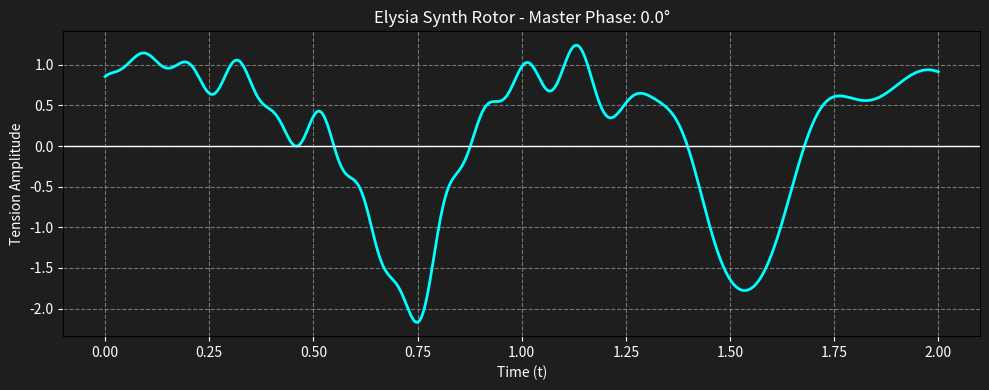

Write the Python code that produced this figure.
import argparse
import math
import time
import sys
import numpy as np
import matplotlib.pyplot as plt
from typing import List, Tuple

class ElysiaSynthEngine:
    """
    엘리시아 신디사이저 엔진 (Elysia Synthesizer Engine)

    데이터나 수식을 단순히 0과 1로 계산(연산)하는 것을 넘어,
    고유의 주파수(Frequency)와 위상각(Phase)을 가진 아날로그 파동(오실레이터)으로 치환합니다.
    마스터 노브(가변축 위상각 $\theta$)를 조작하면, 개별 파라미터의 수정 없이
    시스템 전체가 대칭을 유지하며 변조(Modulation)되는 현상을 시각적으로 증명합니다.
    """
    def __init__(self, master_phase_deg: float):
        # 마스터 위상각 (가변축 기준점) - 도(Degree)에서 라디안(Radian)으로 변환
        self.master_phase = math.radians(master_phase_deg)

        # 내부 하위 변수(오실레이터) 설정
        # 각 축별 기본 특성: (base_freq, base_amp, base_phase, freq_speed, amp_speed)
        self.oscillators = [
            (1.0, 1.0, math.radians(0), 0.5, 0.3),     # e1: 물리축 (기본 텐션)
            (2.0, 0.5, math.radians(45), 0.7, 0.4),    # e2: 논리축 (이진 진동)
            (3.0, 0.33, math.radians(90), 1.1, 0.6),   # e3: 수학축 (위상 삼각)
            (5.0, 0.2, math.radians(135), 1.3, 0.8),   # e4: 구문축 (코드 인과)
            (8.0, 0.125, math.radians(180), 1.7, 0.9)  # e5: 의미축 (유사스칼라)
        ]

    def render_waveform(self, t: float) -> float:
        """
        특정 시간(t)에서 가변 로터들의 파동을 합성합니다.
        마스터 위상(master_phase)이 시간축 자체를 왜곡하고(t'),
        하부 변수(주파수, 진폭)들이 스스로 회전하며 서로 얽히는(Entanglement) 구조입니다.
        """
        composite_amplitude = 0.0

        # 1. 시간축 자체의 변조 (인과적 파동축)
        # 마스터 위상에 의한 장력으로 시간이 수축/팽창하는 가변 시간축 t'
        t_prime = t * (1.0 + 0.1 * math.sin(self.master_phase)) + (self.master_phase / (2 * math.pi))

        for base_freq, base_amp, base_phase, freq_speed, amp_speed in self.oscillators:
            # 2. 하부 변수(Freq)의 로터화
            # 주파수 진폭(freq_amplitude)을 base_freq의 20%로 설정
            freq_amplitude = base_freq * 0.2
            # 마스터 페이즈가 주파수 로터의 위상각에 1.5배의 간섭을 줌
            current_freq = base_freq + freq_amplitude * math.sin(freq_speed * t_prime + self.master_phase * 1.5)

            # 3. 하부 변수(Amp)의 로터화 및 상호 얽힘
            # 진폭의 진폭(amp_amplitude)을 base_amp의 30%로 설정
            amp_amplitude = base_amp * 0.3
            # current_freq 변화가 진폭 로터의 위상각에 간섭을 줌 (0.5배)
            current_amp = base_amp + amp_amplitude * math.cos(amp_speed * t_prime + current_freq * 0.5)

            # 4. 최종 파동 합성 (마스터 노브의 기본 위상 변조 포함)
            modulated_phase = base_phase + self.master_phase
            wave = current_amp * math.sin(2 * math.pi * current_freq * t_prime + modulated_phase)

            composite_amplitude += wave

        return composite_amplitude

    def generate_graph(self, filename: str = "synth_rotor_waveform.png"):
        """
        합성된 전체 파동 궤적을 Matplotlib을 이용해 시각적 그래프로 렌더링합니다.
        """
        t_values = np.linspace(0, 2, 1000) # 0초부터 2초까지
        y_values = [self.render_waveform(t) for t in t_values]

        plt.figure(figsize=(10, 4))
        plt.plot(t_values, y_values, color='cyan', linewidth=2)
        plt.title(f"Elysia Synth Rotor - Master Phase: {math.degrees(self.master_phase):.1f}°")
        plt.xlabel("Time (t)")
        plt.ylabel("Tension Amplitude")
        plt.grid(True, linestyle='--', alpha=0.6)
        plt.axhline(0, color='white', linewidth=1)

        # 다크 모드 스타일
        plt.gca().set_facecolor('#1e1e1e')
        plt.gcf().patch.set_facecolor('#1e1e1e')
        plt.gca().xaxis.label.set_color('white')
        plt.gca().yaxis.label.set_color('white')
        plt.gca().title.set_color('white')
        plt.tick_params(colors='white')

        plt.tight_layout()
        plt.savefig(filename)
        print(f"\n[Elysia Synth] 파형 그래프가 '{filename}'에 저장되었습니다.")

    def run_terminal_pulse(self, duration: int = 5):
        """
        터미널 창에 시간축(t)이 흐름에 따라 변하는 위상 영점 장력을 실시간 맥박처럼 출력합니다.
        """
        print(f"\n[Elysia Synth] 아날로그 터미널 맥박 관측 시작 (Master Phase: {math.degrees(self.master_phase):.1f}°)")
        print("="*60)

        start_time = time.time()
        while time.time() - start_time < duration:
            t = time.time() - start_time
            amplitude = self.render_waveform(t)

            # 진폭(-2.0 ~ 2.0 사이)을 0 ~ 40 칸의 막대 그래프로 매핑
            normalized = int((amplitude + 2.0) * 10)
            normalized = max(0, min(40, normalized))

            # 맥박 문자열 생성
            pulse = "|" * normalized
            padding = " " * (40 - normalized)

            # 영점(0) 표시
            if normalized == 20:
                pulse = pulse[:-1] + "O"

            sys.stdout.write(f"\r[t={t:.2f}s] {pulse}{padding} (Amp: {amplitude:+.2f})")
            sys.stdout.flush()
            time.sleep(0.05)

        print("\n" + "="*60)
        print("[Elysia Synth] 관측 종료.")

if __name__ == "__main__":
    parser = argparse.ArgumentParser(description="엘리시아 신디사이저 엔진: 마스터 위상 변조기")
    parser.add_argument("--master-phase", type=float, default=0.0,
                        help="마스터 노브 위상각 (도 단위, 예: 0, 90, 180)")
    parser.add_argument("--duration", type=int, default=3,
                        help="터미널 맥박 출력 시간 (초)")

    args = parser.parse_args()

    engine = ElysiaSynthEngine(master_phase_deg=args.master_phase)

    # 파형 그래프 생성
    engine.generate_graph(f"synth_rotor_waveform_{int(args.master_phase)}deg.png")

    # 실시간 터미널 맥박 출력
    engine.run_terminal_pulse(duration=args.duration)
